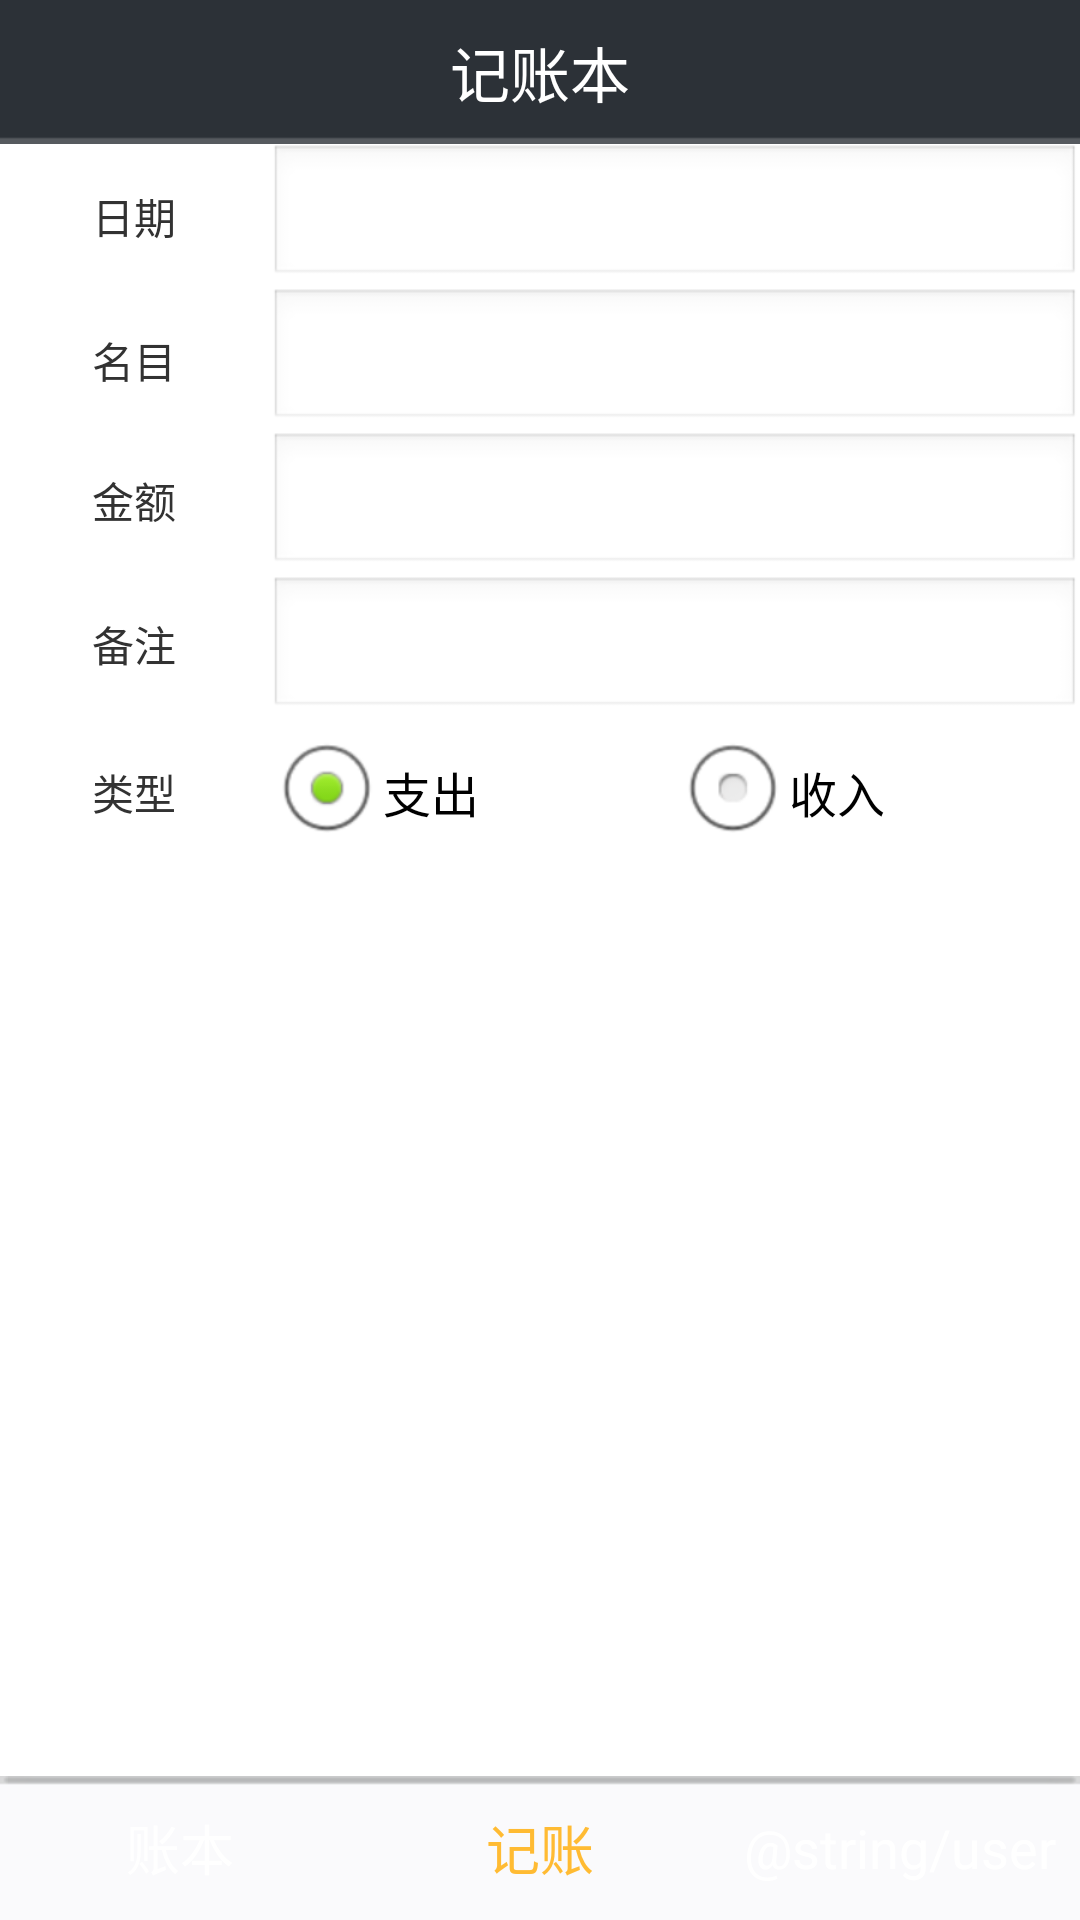

Layout XML and referenced resources for this Android screen:
<!-- AndroidManifest.xml: application theme AppTheme -->
<!-- res/layout/activity_bill.xml -->
<RelativeLayout xmlns:android="http://schemas.android.com/apk/res/android"
    xmlns:tools="http://schemas.android.com/tools"
    android:layout_width="match_parent"
    android:layout_height="match_parent"
    android:orientation="vertical"
    tools:context=".BillActivity" >

    <RelativeLayout
        android:id="@+id/title_bar"
        android:layout_width="match_parent"
        android:layout_height="48dp"
        android:layout_alignParentTop="true"
        android:background="@drawable/title_bar_bg"
        android:orientation="vertical" >

        <TextView
            android:layout_width="wrap_content"
            android:layout_height="wrap_content"
            android:layout_centerInParent="true"
            android:text="@string/app_name"
            android:textColor="@android:color/white"
            android:textSize="20sp" />
    </RelativeLayout>

    <LinearLayout
        android:id="@+id/nav"
        android:layout_width="match_parent"
        android:layout_height="48dp"
        android:layout_alignParentBottom="true"
        android:background="@drawable/menu_bar_bg"
        android:orientation="horizontal" >

        <TextView
            android:id="@+id/menu_list"
            android:layout_width="0dip"
            android:layout_height="wrap_content"
            android:layout_gravity="center"
            android:layout_weight="1"
            android:gravity="center"
            android:text="@string/bill"
            android:textColor="@android:color/white"
            android:textSize="18sp" />

        <TextView
            android:id="@+id/menu_bill"
            android:layout_width="0dip"
            android:layout_height="wrap_content"
            android:layout_gravity="center"
            android:layout_weight="1"
            android:gravity="center"
            android:text="@string/add"
            android:textColor="@android:color/holo_orange_light"
            android:textSize="18sp" />

        <TextView
            android:id="@+id/menu_user"
            android:layout_width="0dip"
            android:layout_height="wrap_content"
            android:layout_gravity="center"
            android:layout_weight="1"
            android:gravity="center"
            android:text="@string/user"
            android:textColor="@android:color/white"
            android:textSize="18sp" />
    </LinearLayout>

    <LinearLayout
        android:id="@+id/item1"
        android:layout_width="match_parent"
        android:layout_height="wrap_content"
        android:layout_below="@id/title_bar"
        android:paddingLeft="@dimen/activity_horizontal_margin"
        android:paddingRight="@dimen/activity_horizontal_margin" >

        <TextView
            android:layout_width="0dip"
            android:layout_height="match_parent"
            android:layout_weight="1"
            android:gravity="center"
            android:text="@string/date" />

        <EditText
            android:id="@+id/date"
            android:layout_width="0dip"
            android:layout_height="wrap_content"
            android:layout_weight="3"
            android:focusable="false"
            android:focusableInTouchMode="false"
            android:inputType="date" />
    </LinearLayout>

    <LinearLayout
        android:id="@+id/item2"
        android:layout_width="match_parent"
        android:layout_height="wrap_content"
        android:layout_below="@id/item1"
        android:paddingLeft="@dimen/activity_horizontal_margin"
        android:paddingRight="@dimen/activity_horizontal_margin" >

        <TextView
            android:layout_width="0dip"
            android:layout_height="match_parent"
            android:layout_weight="1"
            android:gravity="center"
            android:paddingLeft="@dimen/activity_horizontal_margin"
            android:paddingRight="@dimen/activity_horizontal_margin"
            android:text="@string/item" />

        <EditText
            android:id="@+id/item"
            android:layout_width="0dip"
            android:layout_height="wrap_content"
            android:layout_weight="3"
            android:inputType="text" />
    </LinearLayout>

    <LinearLayout
        android:id="@+id/item3"
        android:layout_width="match_parent"
        android:layout_height="wrap_content"
        android:layout_below="@id/item2"
        android:paddingLeft="@dimen/activity_horizontal_margin"
        android:paddingRight="@dimen/activity_horizontal_margin" >

        <TextView
            android:layout_width="0dip"
            android:layout_height="wrap_content"
            android:layout_weight="1"
            android:gravity="center"
            android:text="@string/money" />

        <EditText
            android:id="@+id/money"
            android:layout_width="0dip"
            android:layout_height="wrap_content"
            android:layout_weight="3"
            android:inputType="numberDecimal" />
    </LinearLayout>

    <LinearLayout
        android:id="@+id/item4"
        android:layout_width="match_parent"
        android:layout_height="wrap_content"
        android:layout_below="@id/item3"
        android:paddingLeft="@dimen/activity_horizontal_margin"
        android:paddingRight="@dimen/activity_horizontal_margin" >

        <TextView
            android:layout_width="0dip"
            android:layout_height="wrap_content"
            android:layout_weight="1"
            android:gravity="center"
            android:text="@string/remark" />

        <EditText
            android:id="@+id/remark"
            android:layout_width="0dip"
            android:layout_height="wrap_content"
            android:layout_weight="3"
            android:inputType="text" />
    </LinearLayout>

    <LinearLayout
        android:id="@+id/item5"
        android:layout_width="match_parent"
        android:layout_height="wrap_content"
        android:layout_below="@id/item4"
        android:layout_gravity="center"
        android:paddingLeft="@dimen/activity_horizontal_margin"
        android:paddingRight="@dimen/activity_horizontal_margin" >

        <TextView
            android:layout_width="0dip"
            android:layout_height="match_parent"
            android:layout_weight="1"
            android:gravity="center"
            android:text="@string/type" />

        <RadioGroup
            android:id="@+id/type"
            android:layout_width="0dip"
            android:layout_height="wrap_content"
            android:layout_weight="3"
            android:checkedButton="@+id/pay"
            android:orientation="horizontal" >

            <RadioButton
                android:id="@+id/pay"
                android:layout_width="0dip"
                android:layout_height="wrap_content"
                android:layout_weight="1"
                android:text="@string/pay" />

            <RadioButton
                android:id="@+id/income"
                android:layout_width="0dip"
                android:layout_height="wrap_content"
                android:layout_weight="1"
                android:text="@string/income" />
        </RadioGroup>
    </LinearLayout>

    <Button
        android:id="@+id/add"
        android:layout_width="wrap_content"
        android:layout_height="wrap_content"
        android:layout_below="@id/item5"
        android:layout_centerHorizontal="true"
        android:background="@drawable/green_button"
        android:text="@string/add"
        android:textColor="@android:color/white" />

</RelativeLayout>
<!-- resources referenced by this layout -->
<resources>
  <!-- drawable green_button (drawable-hdpi) -->
  <?xml version="1.0" encoding="utf-8"?>
  <selector xmlns:android="http://schemas.android.com/apk/res/android">
      <item android:state_pressed="true"
            android:drawable="@drawable/green_button_pressed" /> 
      <item android:state_focused="true"
            android:drawable="@drawable/green_button_focused" /> 
      <item android:state_hovered="true"
            android:drawable="@drawable/green_button_focused" /> 
      <item android:drawable="@drawable/green_button_normal" /> 
  </selector>
  <string name="add">记账</string>
  <string name="app_name">记账本</string>
  <string name="bill">账本</string>
  <string name="date">日期</string>
  <string name="income">收入</string>
  <string name="item">名目</string>
  <string name="money">金额</string>
  <string name="pay">支出</string>
  <string name="remark">备注</string>
  <string name="type">类型</string>
  <string name="user">User</string>
  <style name="AppTheme" parent="AppBaseTheme">
          
      </style>
  <!-- drawable green_button_pressed: png bitmap (drawable-hdpi, 3136 bytes) -->
  <!-- drawable green_button_focused: png bitmap (drawable-hdpi, 3141 bytes) -->
  <style name="AppBaseTheme" parent="android:Theme.Light">
          
      </style>
</resources>
